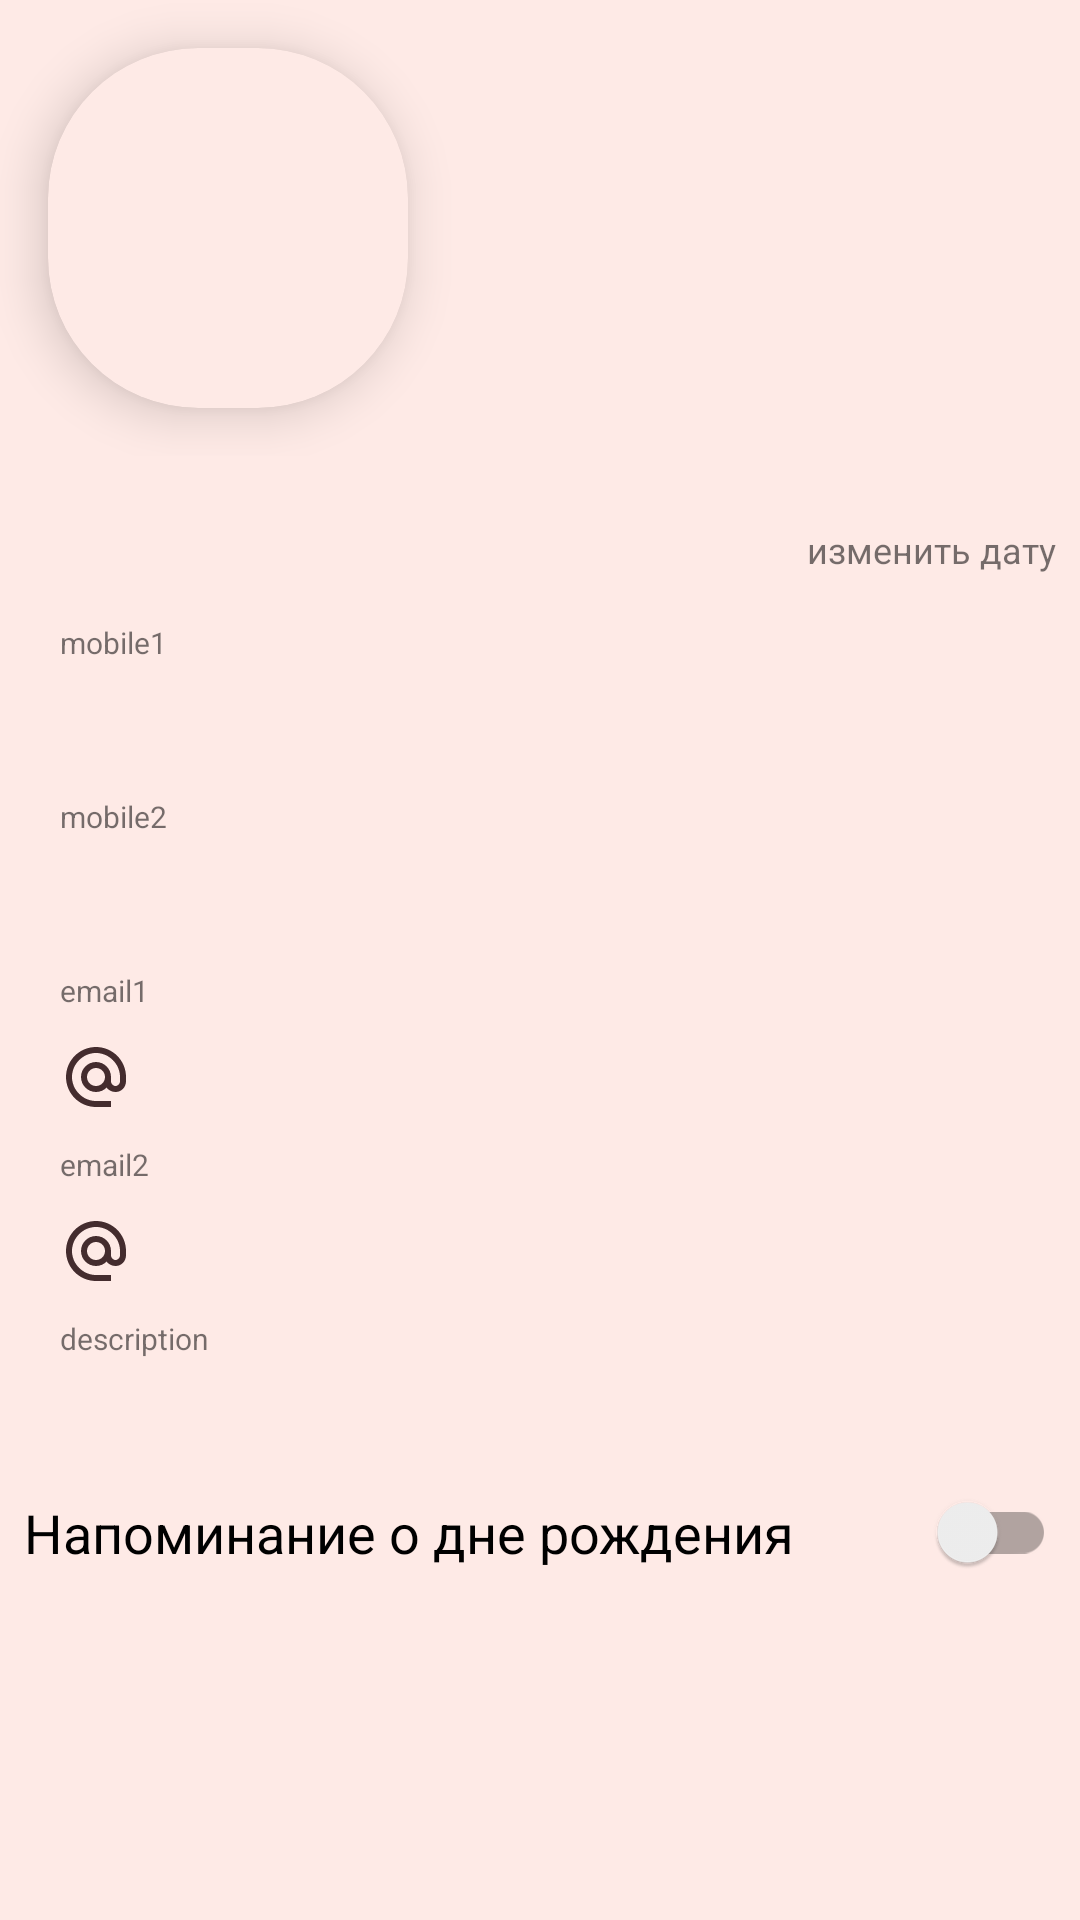

Reconstruct the res/layout file that produces this screen, plus the resources it refers to.
<!-- AndroidManifest.xml: application theme Theme.TelephoneContact -->
<!-- res/layout/fragment_detail_contact.xml -->
<?xml version="1.0" encoding="utf-8"?>
<LinearLayout xmlns:android="http://schemas.android.com/apk/res/android"
    xmlns:app="http://schemas.android.com/apk/res-auto"
    xmlns:tools="http://schemas.android.com/tools"
    android:id="@+id/detailFragment"
    android:layout_width="match_parent"
    android:layout_height="match_parent"
    android:orientation="vertical">

    <LinearLayout
        android:layout_width="match_parent"
        android:layout_height="wrap_content"
        android:orientation="horizontal">

        <androidx.cardview.widget.CardView
            android:layout_width="120dp"
            android:layout_height="120dp"
            android:layout_margin="@dimen/app_margin"
            app:cardCornerRadius="50dp"
            app:cardElevation="10dp">

            <ImageView
                android:id="@+id/detail_image"
                android:layout_width="match_parent"
                android:layout_height="match_parent"
                android:scaleType="fitXY"
                app:srcCompat="@drawable/contact"
                android:contentDescription="@string/description_user_avatar_details_screen" />

        </androidx.cardview.widget.CardView>

        <TextView
            android:id="@+id/detail_name"
            style="@style/StyleTextViewDetail"
            android:layout_width="wrap_content"
            android:layout_height="wrap_content"
            android:layout_gravity="center"
            android:textSize="@dimen/big_text_app"
            tools:text = "Максим"/>
    </LinearLayout>

    <TextView
        android:id="@+id/tv_date_birthday"
        android:layout_width="wrap_content"
        android:layout_height="wrap_content"
        android:gravity="center"
        android:layout_gravity="end"
       android:layout_marginBottom="4dp"
        android:layout_marginHorizontal="@dimen/app_margin_small"
        android:textStyle="italic|bold"
        android:textColor="@color/brown"
        tools:text = "Дата рождения 12.02"/>

    <TextView
        android:id="@+id/tv_select_date"
        android:layout_width="wrap_content"
        android:layout_height="wrap_content"
        android:text="@string/change_date_birthday"
        android:textSize="@dimen/text_size_small"
        android:clickable="true"
        android:focusable="true"
        android:gravity="center"
        android:layout_gravity="end"
        android:layout_marginBottom="@dimen/app_margin"
        android:layout_marginHorizontal="@dimen/app_margin_small"/>

    <TextView
        android:layout_width="wrap_content"
        android:layout_height="wrap_content"
        android:layout_marginStart="@dimen/detail_margin_and_padding"
        android:text="@string/mobile1_text"
        android:textSize="@dimen/small_text_view" />

    <TextView
        android:id="@+id/detail_number"
        style="@style/StyleTextViewDetail"
        android:drawablePadding="@dimen/detail_margin_and_padding"
        app:drawableStartCompat="@drawable/ic_baseline_call_24" />

    <TextView
        android:layout_width="wrap_content"
        android:layout_height="wrap_content"
        android:layout_marginStart="@dimen/detail_margin_and_padding"
        android:text="@string/mobile2_text"
        android:textSize="@dimen/small_text_view" />

    <TextView
        android:id="@+id/detail_number2"
        style="@style/StyleTextViewDetail"
        android:drawablePadding="@dimen/detail_margin_and_padding"
        app:drawableStartCompat="@drawable/ic_baseline_call_24" />

    <TextView
        android:layout_width="wrap_content"
        android:layout_height="wrap_content"
        android:layout_marginStart="@dimen/detail_margin_and_padding"
        android:text="@string/email1_text"
        android:textSize="@dimen/small_text_view" />

    <TextView
        android:id="@+id/detail_email"
        style="@style/StyleTextViewDetail"
        android:drawablePadding="@dimen/detail_margin_and_padding"
        app:drawableStartCompat="@drawable/ic_baseline_alternate_email_24" />

    <TextView
        android:layout_width="wrap_content"
        android:layout_height="wrap_content"
        android:layout_marginStart="@dimen/detail_margin_and_padding"
        android:text="@string/email2_text"
        android:textSize="@dimen/small_text_view" />

    <TextView
        android:id="@+id/detail_email2"
        style="@style/StyleTextViewDetail"
        android:drawablePadding="@dimen/detail_margin_and_padding"
        app:drawableStartCompat="@drawable/ic_baseline_alternate_email_24" />

    <TextView
        android:layout_width="wrap_content"
        android:layout_height="wrap_content"
        android:layout_marginStart="@dimen/detail_margin_and_padding"
        android:text="@string/description_text"
        android:textSize="@dimen/small_text_view" />

    <TextView
        android:id="@+id/detail_description"
        style="@style/StyleTextViewDetail"
        android:layout_width="match_parent"
        android:layout_height="wrap_content"
        android:drawablePadding="@dimen/detail_margin_and_padding"
        app:drawableStartCompat="@drawable/ic_baseline_description_24" />

    <androidx.appcompat.widget.SwitchCompat
        android:id="@+id/switchBirthday"
        android:layout_width="match_parent"
        android:layout_height="0dp"
        android:layout_marginHorizontal="@dimen/app_margin_small"
        android:text="@string/reminder_birthday_text"
        android:textSize="@dimen/medium_text_size"
        tools:ignore="UseSwitchCompatOrMaterialXml" />
</LinearLayout>
<!-- resources referenced by this layout -->
<resources>
  <color name="brown">#442c2e</color>
  <dimen name="app_margin">16dp</dimen>
  <dimen name="app_margin_small">8dp</dimen>
  <dimen name="big_text_app">24sp</dimen>
  <dimen name="detail_margin_and_padding">20dp</dimen>
  <dimen name="medium_text_size">18sp</dimen>
  <dimen name="small_text_view">10sp</dimen>
  <dimen name="text_size_small">12sp</dimen>
  <!-- drawable ic_baseline_alternate_email_24 (drawable-v24) -->
  <vector xmlns:android="http://schemas.android.com/apk/res/android"
      android:width="24dp"
      android:height="24dp"
      android:viewportWidth="24"
      android:viewportHeight="24">
    <path
        android:fillColor="@color/brown"
        android:pathData="M12,2C6.48,2 2,6.48 2,12s4.48,10 10,10h5v-2h-5c-4.34,0 -8,-3.66 -8,-8s3.66,-8 8,-8 8,3.66 8,8v1.43c0,0.79 -0.71,1.57 -1.5,1.57s-1.5,-0.78 -1.5,-1.57L17,12c0,-2.76 -2.24,-5 -5,-5s-5,2.24 -5,5 2.24,5 5,5c1.38,0 2.64,-0.56 3.54,-1.47 0.65,0.89 1.77,1.47 2.96,1.47 1.97,0 3.5,-1.6 3.5,-3.57L22,12c0,-5.52 -4.48,-10 -10,-10zM12,15c-1.66,0 -3,-1.34 -3,-3s1.34,-3 3,-3 3,1.34 3,3 -1.34,3 -3,3z"/>
  </vector>
  <string name="change_date_birthday">изменить дату</string>
  <string name="description_text">description</string>
  <string name="description_user_avatar_details_screen">User Avatar from Detail Screen</string>
  <string name="email1_text">email1</string>
  <string name="email2_text">email2</string>
  <string name="mobile1_text">mobile1</string>
  <string name="mobile2_text">mobile2</string>
  <string name="reminder_birthday_text">Напоминание о дне рождения</string>
  <style name="StyleTextViewDetail">
          <item name="android:typeface">monospace</item>
          <item name="android:layout_width">match_parent</item>
          <item name="android:textSize">18sp</item>
          <item name="android:layout_height">wrap_content</item>
          <item name="android:textColor">@color/brown</item>
          <item name="android:paddingStart">10dp</item>
          <item name="android:textStyle">bold</item>
          <item name="android:layout_margin">10dp</item>
      </style>
  <style name="Theme.TelephoneContact" parent="Theme.MaterialComponents.DayNight.NoActionBar">
          
          <item name="colorPrimary">@color/dark_grey</item>
          <item name="colorPrimaryVariant">@color/brown</item>
          <item name="colorOnPrimary">@color/white</item>
          
          <item name="colorSecondary">@color/teal_200</item>
          <item name="colorSecondaryVariant">@color/teal_700</item>
          <item name="colorOnSecondary">@color/black</item>
          <item name="android:backgroundTint">@color/light_pink</item>
          
          <item name="android:statusBarColor">?attr/colorPrimaryVariant</item>
          
      </style>
  <color name="dark_grey">#bd735c</color>
  <color name="white">#FFFFFFFF</color>
  <color name="teal_200">#B2EBF2</color>
  <color name="teal_700">#FF018786</color>
  <color name="black">#FF000000</color>
  <color name="light_pink">#feeae6</color>
</resources>
